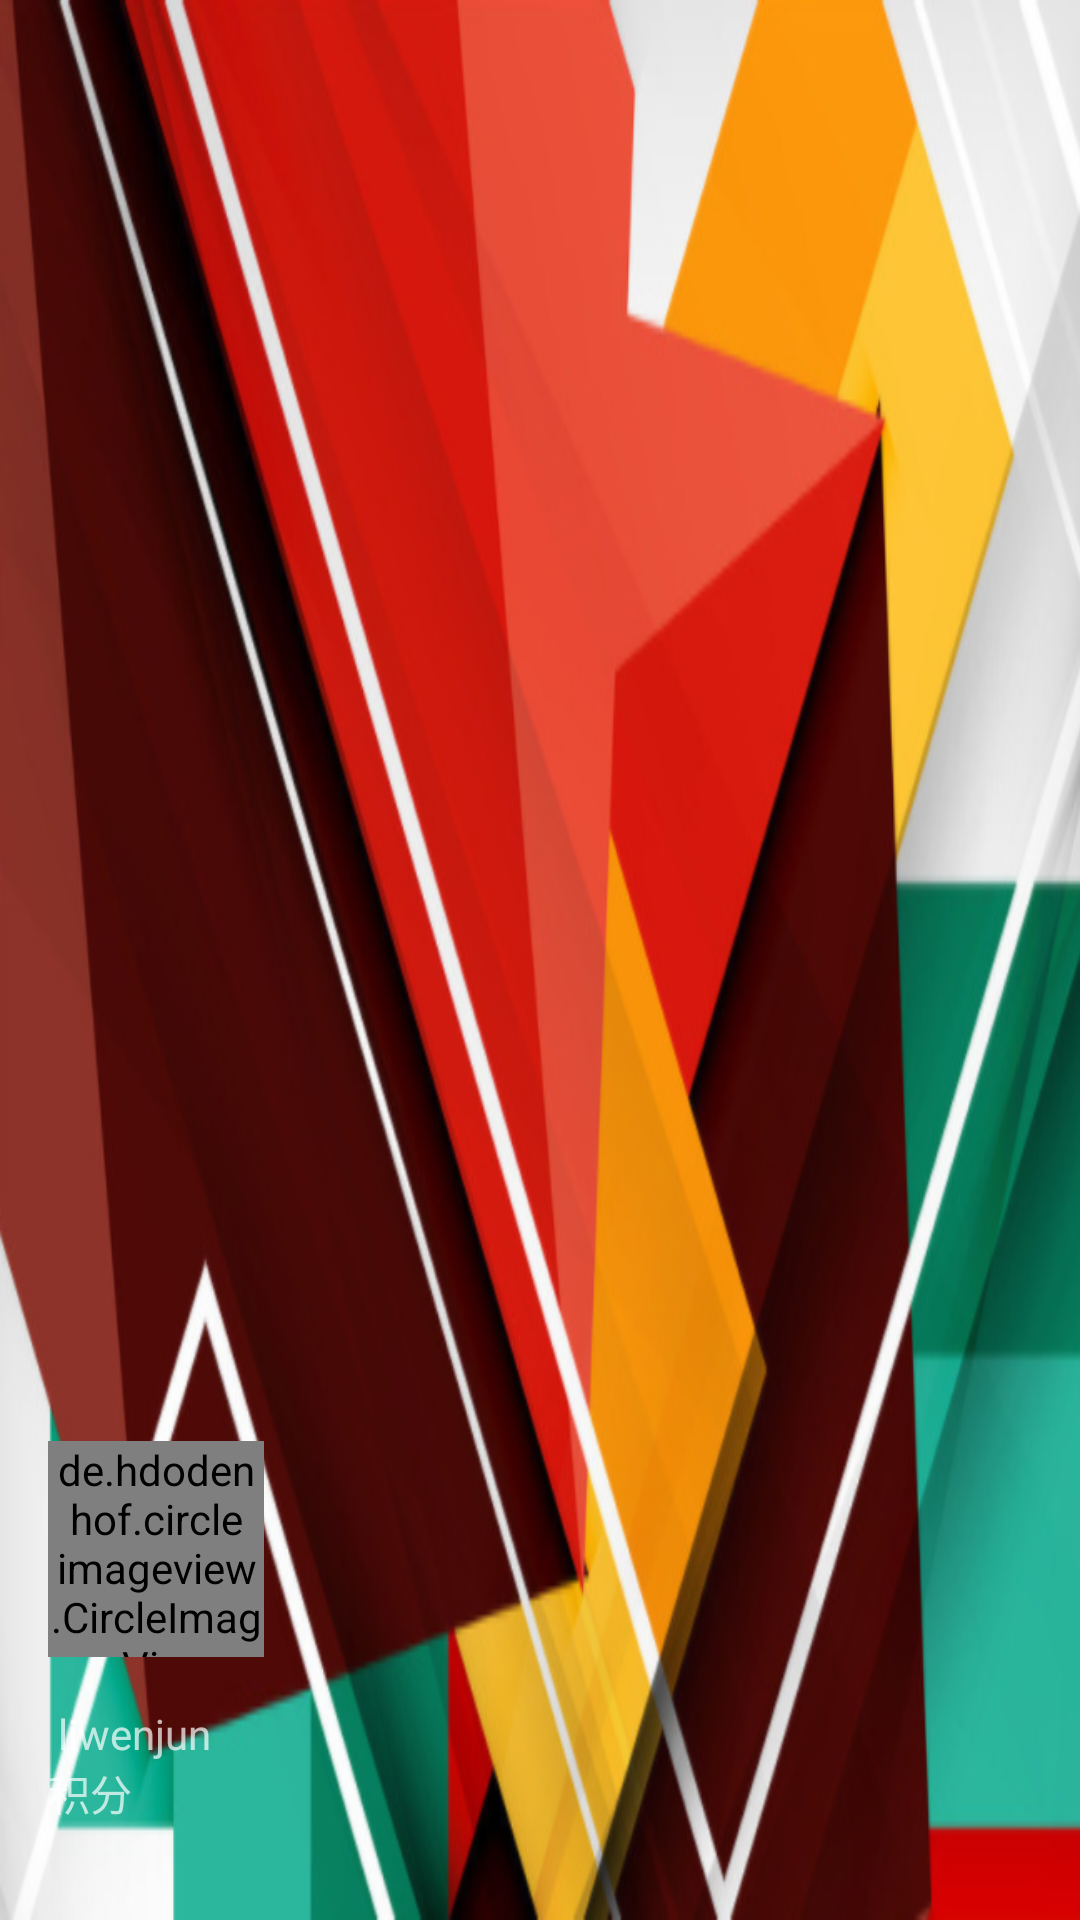

This screen was rendered from an Android layout file. Write that file and the resources it references.
<!-- AndroidManifest.xml: application theme AppTheme -->
<!-- res/layout/header_just_username.xml -->
<?xml version="1.0" encoding="utf-8"?>
<RelativeLayout xmlns:android="http://schemas.android.com/apk/res/android"
    android:layout_width="match_parent"
    android:layout_height="160dp"
    android:background="@mipmap/headbackgroud"
    android:orientation="vertical"
    android:padding="16dp"
    android:theme="@style/ThemeOverlay.AppCompat.Dark">

    <TextView
        android:id="@+id/id_dream"
        android:layout_width="wrap_content"
        android:layout_height="wrap_content"
        android:layout_alignParentBottom="true"
        android:layout_marginBottom="16dp"
        android:text="积分"/>

    <TextView
        android:id="@+id/id_username"
        android:layout_width="wrap_content"
        android:layout_height="wrap_content"
        android:layout_above="@id/id_dream"
        android:text=" liwenjun"/>
    <de.hdodenhof.circleimageview.CircleImageView
        android:id="@+id/header"
        android:layout_width="72dp"
        android:layout_height="72dp"
        android:layout_above="@id/id_username"
        android:layout_marginBottom="16dp"
        android:src="@mipmap/nature_head"/>



</RelativeLayout>
<!-- resources referenced by this layout -->
<resources>
  <!-- mipmap headbackgroud: png bitmap (mipmap-xxxhdpi, 318085 bytes) -->
  <style name="AppTheme" parent="Theme.AppCompat.NoActionBar">
          
          <item name="colorPrimary">@color/colorPrimary</item>
          <item name="colorPrimaryDark">@color/colorPrimaryDark</item>
          <item name="colorAccent">@color/colorAccent</item>
      </style>
  <color name="colorPrimary">#3F51B5</color>
  <color name="colorPrimaryDark">#303F9F</color>
  <color name="colorAccent">#FF4081</color>
</resources>
